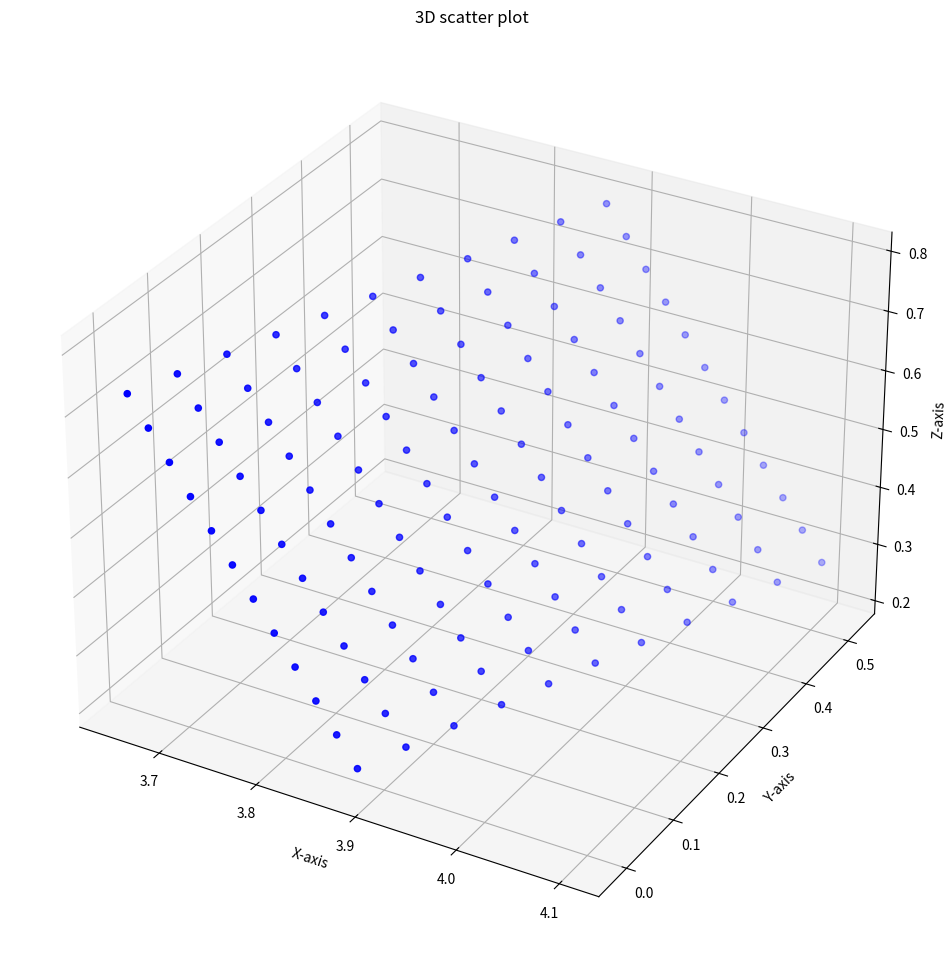

This figure's Python source:
import matplotlib.pyplot as plt
import numpy as np

def planar_grid_on_3D(vertices, separation_len):

    data = np.empty((0,3), float)
    no_line_seperations = int(np.linalg.norm(vertices[2]-vertices[3])/separation_len)
    line = np.linspace(vertices[3], vertices[2], no_line_seperations)
    offset = separation_len*(1/np.linalg.norm(vertices[0]-vertices[3])*(vertices[0]-vertices[3]))
    data = np.append(data, line, axis=0)

    for n in range(int(np.linalg.norm(vertices[0]-vertices[3])/separation_len)):
        end = offset + data[-1]

        start = offset + data[-(no_line_seperations)]
        new_line = np.linspace(start, end, no_line_seperations)
        data = np.append(data, new_line, axis=0)

    return data


def dataframe():
    
    fig = plt.figure(figsize=(12, 12))
    ax = fig.add_subplot(projection='3d')
    vertices = np.array([[3.868067264557,0.525567650795,0.797985255718],
        [3.682871580124,0.008146121167,0.729879736900],
        [3.882496595383,-0.018041867763,0.218425542116],
        [4.104630470276,0.509674787521,0.291629314423]])
    
    data = planar_grid_on_3D(vertices,0.05)
    ints = 2*np.ones(len(data))
    
 
    # Creating plot
    ax.scatter(data[:,0], data[:,1], data[:,2],  c = 'b', marker='o')
    
    plt.title("3D scatter plot")
    
   
    ax.set_xlabel('X-axis')
    ax.set_ylabel('Y-axis')
    ax.set_zlabel('Z-axis')
    # show plot
    plt.show()
    

  

if __name__ == "__main__":
    dataframe()

# plt.scatter(mid_x, mid_y, color='r')
# plt.show()

# ax = plt.axes(projection='3d')

# # Data for a three-dimensional line
# zline = np.linspace(0, 15, 1000)
# xline = np.sin(zline)
# yline = np.cos(zline)
# ax.plot3D(xline, yline, zline, 'gray')

# # Data for three-dimensional scattered points
# zdata = 15 * np.random.random(100)
# xdata = np.sin(zdata) + 0.1 * np.random.randn(100)
# ydata = np.cos(zdata) + 0.1 * np.random.randn(100)
# ax.scatter3D(xdata, ydata, zdata, c=zdata, cmap='Greens')